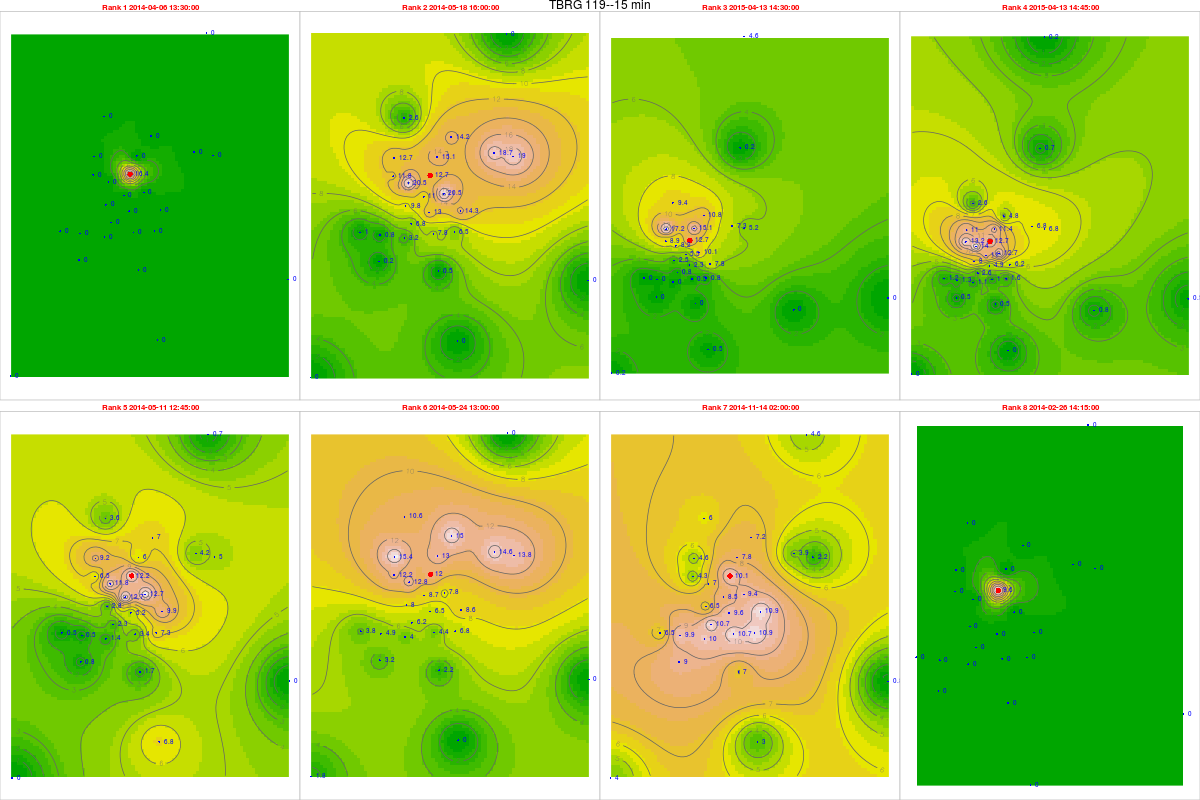

Values plotted in this chart, from the file beside it:
, tips, mm, dt.tm, Unit_ID, Rank, cat, gid, Unit_ID, Lat, Long, x, y, z, location, remarks, elevation, slope, aspect, coords.x1, coords.x2
34748, 0.63, 16.38, 2014-04-06 13:30:00, TBRG 119, 1, 26, NA, TBRG 119, 11.29, 76.57, 671291, 1248728, 2580, kolaripetta east, from blue shed, 2530, 22.52, 176, 671291, 1248728
38790, 0.49, 12.74, 2014-05-18 16:00:00, TBRG 119, 2, 26, NA, TBRG 119, 11.29, 76.57, 671291, 1248728, 2580, kolaripetta east, from blue shed, 2530, 22.52, 176, 671291, 1248728
70464, 0.49, 12.74, 2015-04-13 14:30:00, TBRG 119, 3, 26, NA, TBRG 119, 11.29, 76.57, 671291, 1248728, 2580, kolaripetta east, from blue shed, 2530, 22.52, 176, 671291, 1248728
70465, 0.49, 12.74, 2015-04-13 14:45:00, TBRG 119, 4, 26, NA, TBRG 119, 11.29, 76.57, 671291, 1248728, 2580, kolaripetta east, from blue shed, 2530, 22.52, 176, 671291, 1248728
38105, 0.47, 12.22, 2014-05-11 12:45:00, TBRG 119, 5, 26, NA, TBRG 119, 11.29, 76.57, 671291, 1248728, 2580, kolaripetta east, from blue shed, 2530, 22.52, 176, 671291, 1248728
39354, 0.46, 11.96, 2014-05-24 13:00:00, TBRG 119, 6, 26, NA, TBRG 119, 11.29, 76.57, 671291, 1248728, 2580, kolaripetta east, from blue shed, 2530, 22.52, 176, 671291, 1248728
56014, 0.39, 10.14, 2014-11-14 02:00:00, TBRG 119, 7, 26, NA, TBRG 119, 11.29, 76.57, 671291, 1248728, 2580, kolaripetta east, from blue shed, 2530, 22.52, 176, 671291, 1248728
31007, 0.37, 9.62, 2014-02-26 14:15:00, TBRG 119, 8, 26, NA, TBRG 119, 11.29, 76.57, 671291, 1248728, 2580, kolaripetta east, from blue shed, 2530, 22.52, 176, 671291, 1248728
30917, 0, 0, 2014-04-06 13:30:00, TBRG 101, 1, 20, 20, TBRG 101, 11.29, 76.56, 669881, 1248700, 2628, Kolaripetta top tower, No rain during installation, 2575, 22.47, 56.31, 669881, 1248700
34959, 0.49, 11.76, 2014-05-18 16:00:00, TBRG 101, 2, 20, 20, TBRG 101, 11.29, 76.56, 669881, 1248700, 2628, Kolaripetta top tower, No rain during installation, 2575, 22.47, 56.31, 669881, 1248700
66633, 0.37, 8.88, 2015-04-13 14:30:00, TBRG 101, 3, 20, 20, TBRG 101, 11.29, 76.56, 669881, 1248700, 2628, Kolaripetta top tower, No rain during installation, 2575, 22.47, 56.31, 669881, 1248700
66634, 0.55, 13.2, 2015-04-13 14:45:00, TBRG 101, 4, 20, 20, TBRG 101, 11.29, 76.56, 669881, 1248700, 2628, Kolaripetta top tower, No rain during installation, 2575, 22.47, 56.31, 669881, 1248700
34274, 0.27, 6.48, 2014-05-11 12:45:00, TBRG 101, 5, 20, 20, TBRG 101, 11.29, 76.56, 669881, 1248700, 2628, Kolaripetta top tower, No rain during installation, 2575, 22.47, 56.31, 669881, 1248700
35523, 0.51, 12.24, 2014-05-24 13:00:00, TBRG 101, 6, 20, 20, TBRG 101, 11.29, 76.56, 669881, 1248700, 2628, Kolaripetta top tower, No rain during installation, 2575, 22.47, 56.31, 669881, 1248700
52183, 0.18, 4.32, 2014-11-14 02:00:00, TBRG 101, 7, 20, 20, TBRG 101, 11.29, 76.56, 669881, 1248700, 2628, Kolaripetta top tower, No rain during installation, 2575, 22.47, 56.31, 669881, 1248700
27176, 0, 0, 2014-02-26 14:15:00, TBRG 101, 8, 20, 20, TBRG 101, 11.29, 76.56, 669881, 1248700, 2628, Kolaripetta top tower, No rain during installation, 2575, 22.47, 56.31, 669881, 1248700
30928, 0, 0, 2014-04-06 13:30:00, TBRG 102, 1, 21, 21, TBRG 102, 11.28, 76.57, 671046, 1247911, 2351, Near V notch at First site, No rain during installation, 2340, 16.63, 206.9, 671046, 1247911
34970, 0.48, 11.04, 2014-05-18 16:00:00, TBRG 102, 2, 21, 21, TBRG 102, 11.28, 76.57, 671046, 1247911, 2351, Near V notch at First site, No rain during installation, 2340, 16.63, 206.9, 671046, 1247911
66644, 0.24, 5.52, 2015-04-13 14:30:00, TBRG 102, 3, 21, 21, TBRG 102, 11.28, 76.57, 671046, 1247911, 2351, Near V notch at First site, No rain during installation, 2340, 16.63, 206.9, 671046, 1247911
66645, 0.48, 11.04, 2015-04-13 14:45:00, TBRG 102, 4, 21, 21, TBRG 102, 11.28, 76.57, 671046, 1247911, 2351, Near V notch at First site, No rain during installation, 2340, 16.63, 206.9, 671046, 1247911
34285, 0.55, 12.65, 2014-05-11 12:45:00, TBRG 102, 5, 21, 21, TBRG 102, 11.28, 76.57, 671046, 1247911, 2351, Near V notch at First site, No rain during installation, 2340, 16.63, 206.9, 671046, 1247911
35534, 0.38, 8.74, 2014-05-24 13:00:00, TBRG 102, 6, 21, 21, TBRG 102, 11.28, 76.57, 671046, 1247911, 2351, Near V notch at First site, No rain during installation, 2340, 16.63, 206.9, 671046, 1247911
52194, 0.37, 8.51, 2014-11-14 02:00:00, TBRG 102, 7, 21, 21, TBRG 102, 11.28, 76.57, 671046, 1247911, 2351, Near V notch at First site, No rain during installation, 2340, 16.63, 206.9, 671046, 1247911
27261, NA, NA, 2014-02-26 14:15:00, TBRG 102, 8, 21, 21, TBRG 102, 11.28, 76.57, 671046, 1247911, 2351, Near V notch at First site, No rain during installation, 2340, 16.63, 206.9, 671046, 1247911
29655, 0, 0, 2014-04-06 13:30:00, TBRG 103, 1, 18, 18, TBRG 103, 11.28, 76.56, 670570, 1246872, 2332, Near Bunker 2 site, No rain during installation, 2282, 3.879, 335, 670570, 1246872
33697, 0.26, 6.76, 2014-05-18 16:00:00, TBRG 103, 2, 18, 18, TBRG 103, 11.28, 76.56, 670570, 1246872, 2332, Near Bunker 2 site, No rain during installation, 2282, 3.879, 335, 670570, 1246872
65371, 0.03, 0.78, 2015-04-13 14:30:00, TBRG 103, 3, 18, 18, TBRG 103, 11.28, 76.56, 670570, 1246872, 2332, Near Bunker 2 site, No rain during installation, 2282, 3.879, 335, 670570, 1246872
65372, 0.1, 2.6, 2015-04-13 14:45:00, TBRG 103, 4, 18, 18, TBRG 103, 11.28, 76.56, 670570, 1246872, 2332, Near Bunker 2 site, No rain during installation, 2282, 3.879, 335, 670570, 1246872
33012, 0.09, 2.34, 2014-05-11 12:45:00, TBRG 103, 5, 18, 18, TBRG 103, 11.28, 76.56, 670570, 1246872, 2332, Near Bunker 2 site, No rain during installation, 2282, 3.879, 335, 670570, 1246872
34261, 0.24, 6.24, 2014-05-24 13:00:00, TBRG 103, 6, 18, 18, TBRG 103, 11.28, 76.56, 670570, 1246872, 2332, Near Bunker 2 site, No rain during installation, 2282, 3.879, 335, 670570, 1246872
50921, 0.41, 10.66, 2014-11-14 02:00:00, TBRG 103, 7, 18, 18, TBRG 103, 11.28, 76.56, 670570, 1246872, 2332, Near Bunker 2 site, No rain during installation, 2282, 3.879, 335, 670570, 1246872
25914, 0, 0, 2014-02-26 14:15:00, TBRG 103, 8, 18, 18, TBRG 103, 11.28, 76.56, 670570, 1246872, 2332, Near Bunker 2 site, No rain during installation, 2282, 3.879, 335, 670570, 1246872
30894, 0, 0, 2014-04-06 13:30:00, TBRG 104, 1, 19, 19, TBRG 104, 11.3, 76.59, 673741, 1249582, 2164, Avalanchi forest guest house, No rain during installation, 2000, 2.346, 143.1, 673741, 1249582
34936, 0.72, 18.72, 2014-05-18 16:00:00, TBRG 104, 2, 19, 19, TBRG 104, 11.3, 76.59, 673741, 1249582, 2164, Avalanchi forest guest house, No rain during installation, 2000, 2.346, 143.1, 673741, 1249582
66610, 0.28, 7.28, 2015-04-13 14:30:00, TBRG 104, 3, 19, 19, TBRG 104, 11.3, 76.59, 673741, 1249582, 2164, Avalanchi forest guest house, No rain during installation, 2000, 2.346, 143.1, 673741, 1249582
66611, 0.26, 6.76, 2015-04-13 14:45:00, TBRG 104, 4, 19, 19, TBRG 104, 11.3, 76.59, 673741, 1249582, 2164, Avalanchi forest guest house, No rain during installation, 2000, 2.346, 143.1, 673741, 1249582
34251, 0.16, 4.16, 2014-05-11 12:45:00, TBRG 104, 5, 19, 19, TBRG 104, 11.3, 76.59, 673741, 1249582, 2164, Avalanchi forest guest house, No rain during installation, 2000, 2.346, 143.1, 673741, 1249582
35500, 0.56, 14.56, 2014-05-24 13:00:00, TBRG 104, 6, 19, 19, TBRG 104, 11.3, 76.59, 673741, 1249582, 2164, Avalanchi forest guest house, No rain during installation, 2000, 2.346, 143.1, 673741, 1249582
52160, 0.15, 3.9, 2014-11-14 02:00:00, TBRG 104, 7, 19, 19, TBRG 104, 11.3, 76.59, 673741, 1249582, 2164, Avalanchi forest guest house, No rain during installation, 2000, 2.346, 143.1, 673741, 1249582
27153, 0, 0, 2014-02-26 14:15:00, TBRG 104, 8, 19, 19, TBRG 104, 11.3, 76.59, 673741, 1249582, 2164, Avalanchi forest guest house, No rain during installation, 2000, 2.346, 143.1, 673741, 1249582
29573, 0, 0, 2014-04-06 13:30:00, TBRG 105, 1, 17, 17, TBRG 105, 11.26, 76.57, 671613, 1245056, 2320, Past Jackal below Devar Betta, Photo 762-764, 2295, 27.37, 76.73, 671613, 1245056
33615, 0.02, 0.48, 2014-05-18 16:00:00, TBRG 105, 2, 17, 17, TBRG 105, 11.26, 76.57, 671613, 1245056, 2320, Past Jackal below Devar Betta, Photo 762-764, 2295, 27.37, 76.73, 671613, 1245056
65289, 0, 0, 2015-04-13 14:30:00, TBRG 105, 3, 17, 17, TBRG 105, 11.26, 76.57, 671613, 1245056, 2320, Past Jackal below Devar Betta, Photo 762-764, 2295, 27.37, 76.73, 671613, 1245056
65290, 0.02, 0.48, 2015-04-13 14:45:00, TBRG 105, 4, 17, 17, TBRG 105, 11.26, 76.57, 671613, 1245056, 2320, Past Jackal below Devar Betta, Photo 762-764, 2295, 27.37, 76.73, 671613, 1245056
32930, 0.07, 1.68, 2014-05-11 12:45:00, TBRG 105, 5, 17, 17, TBRG 105, 11.26, 76.57, 671613, 1245056, 2320, Past Jackal below Devar Betta, Photo 762-764, 2295, 27.37, 76.73, 671613, 1245056
34179, 0.09, 2.16, 2014-05-24 13:00:00, TBRG 105, 6, 17, 17, TBRG 105, 11.26, 76.57, 671613, 1245056, 2320, Past Jackal below Devar Betta, Photo 762-764, 2295, 27.37, 76.73, 671613, 1245056
50839, 0.29, 6.96, 2014-11-14 02:00:00, TBRG 105, 7, 17, 17, TBRG 105, 11.26, 76.57, 671613, 1245056, 2320, Past Jackal below Devar Betta, Photo 762-764, 2295, 27.37, 76.73, 671613, 1245056
25832, 0, 0, 2014-02-26 14:15:00, TBRG 105, 8, 17, 17, TBRG 105, 11.26, 76.57, 671613, 1245056, 2320, Past Jackal below Devar Betta, Photo 762-764, 2295, 27.37, 76.73, 671613, 1245056
29569, 0, 0, 2014-04-06 13:30:00, TBRG 106, 1, 16, 16, TBRG 106, 11.27, 76.58, 672231, 1246548, 2325, On way to jackal before Devar Betta near…, Photo 760-761, 2314, 13.57, 255.3, 672231, 1246548
33611, 0.25, 6.5, 2014-05-18 16:00:00, TBRG 106, 2, 16, 16, TBRG 106, 11.27, 76.58, 672231, 1246548, 2325, On way to jackal before Devar Betta near…, Photo 760-761, 2314, 13.57, 255.3, 672231, 1246548
65285, 0.03, 0.78, 2015-04-13 14:30:00, TBRG 106, 3, 16, 16, TBRG 106, 11.27, 76.58, 672231, 1246548, 2325, On way to jackal before Devar Betta near…, Photo 760-761, 2314, 13.57, 255.3, 672231, 1246548
65286, 0.06, 1.56, 2015-04-13 14:45:00, TBRG 106, 4, 16, 16, TBRG 106, 11.27, 76.58, 672231, 1246548, 2325, On way to jackal before Devar Betta near…, Photo 760-761, 2314, 13.57, 255.3, 672231, 1246548
32926, 0.28, 7.28, 2014-05-11 12:45:00, TBRG 106, 5, 16, 16, TBRG 106, 11.27, 76.58, 672231, 1246548, 2325, On way to jackal before Devar Betta near…, Photo 760-761, 2314, 13.57, 255.3, 672231, 1246548
34175, 0.26, 6.76, 2014-05-24 13:00:00, TBRG 106, 6, 16, 16, TBRG 106, 11.27, 76.58, 672231, 1246548, 2325, On way to jackal before Devar Betta near…, Photo 760-761, 2314, 13.57, 255.3, 672231, 1246548
50835, 0.42, 10.92, 2014-11-14 02:00:00, TBRG 106, 7, 16, 16, TBRG 106, 11.27, 76.58, 672231, 1246548, 2325, On way to jackal before Devar Betta near…, Photo 760-761, 2314, 13.57, 255.3, 672231, 1246548
25828, 0, 0, 2014-02-26 14:15:00, TBRG 106, 8, 16, 16, TBRG 106, 11.27, 76.58, 672231, 1246548, 2325, On way to jackal before Devar Betta near…, Photo 760-761, 2314, 13.57, 255.3, 672231, 1246548
29567, 0, 0, 2014-04-06 13:30:00, TBRG 107, 1, 15, 12, TBRG 107, 11.29, 76.57, 671814, 1248023, 2266, Near landslide below Nariadu Betta, On steep slope, 2308, 15.59, 310.2, 671814, 1248023
33609, 0.79, 20.54, 2014-05-18 16:00:00, TBRG 107, 2, 15, 12, TBRG 107, 11.29, 76.57, 671814, 1248023, 2266, Near landslide below Nariadu Betta, On steep slope, 2308, 15.59, 310.2, 671814, 1248023
65283, 0.39, 10.14, 2015-04-13 14:30:00, TBRG 107, 3, 15, 12, TBRG 107, 11.29, 76.57, 671814, 1248023, 2266, Near landslide below Nariadu Betta, On steep slope, 2308, 15.59, 310.2, 671814, 1248023
65284, 0.49, 12.74, 2015-04-13 14:45:00, TBRG 107, 4, 15, 12, TBRG 107, 11.29, 76.57, 671814, 1248023, 2266, Near landslide below Nariadu Betta, On steep slope, 2308, 15.59, 310.2, 671814, 1248023
... 220 more rows
